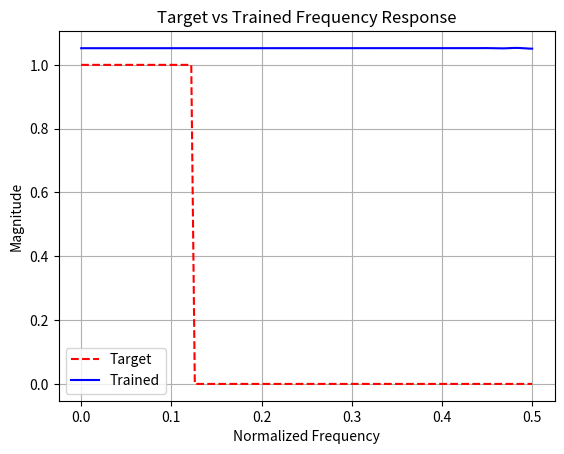

Python code for this plot:
'''
[redacted]

This program implements the the recursive filter design from Chapter 26 of 
The Scientist and Engineer's Guide to Digital Signal Processing by Steven W. Smith, Ph.D.

W.I.P. - This is a work in progress.
'''

import numpy as np
import matplotlib.pyplot as plt

# Implement the recursive filter design algorithm from Table 26-4
fft_size = 256
num_poles = 8
delta = 0.00001
mu = 0.2
reals = np.zeros(fft_size - 1)
imags = np.zeros(fft_size - 1)
target_mags = np.zeros(fft_size // 2) # "//" ensures integer division
ff_coefs = np.zeros(num_poles)
fb_coefs = np.zeros(num_poles)
ff_slopes = np.zeros(num_poles)
fb_slopes = np.zeros(num_poles)

def load_target_mags():
    global target_mags
    # Create a simple lowpass filter target magnitude response
    cutoff = fft_size // 8  # Example cutoff frequency
    target_mags = np.zeros(fft_size // 2)
    target_mags[:cutoff] = 1  # Passband
    target_mags[cutoff:] = 0  # Stopband

load_target_mags() # GOSUB XXXX

def calculate_fft(reals, imags, fft_size):
    # Implement or import the FFT calculation
    # Example using numpy's FFT
    fft_result = np.fft.fft(reals + 1j * imags, fft_size)
    reals[:] = np.real(fft_result)[:fft_size - 1]
    imags[:] = np.imag(fft_result)[:fft_size - 1]

def calculate_error(ff_coefs, fb_coefs, target_mags):
  
  for i in range(fft_size- 1):
    reals[i] = 0
    imags[i] = 0
  imags[12] = 1 # ??

  for i in range(12, fft_size - 1):
    for j in range(num_poles):
      reals[i] += (ff_coefs[j] * imags[i - j]) + (fb_coefs[j] * reals[i - j])
  imags[12] = 0 # ??

  calculate_fft(reals, imags, fft_size) # GOSUB 1000

  error = 0
  for i in range(fft_size // 2):  # Use integer division
    mag = np.sqrt(reals[i] ** 2 + imags[i] ** 2)
    error += (mag - target_mags[i]) ** 2
  error = np.sqrt(error / ((fft_size // 2) + 1))
  return error

# init to identity function
for i in range(num_poles):
    ff_coefs[i] = 0
    fb_coefs[i] = 0
ff_coefs[0] = 1

# Implement the training algorithms from Table 26-5
def train(ff_coefs, fb_coefs, delta, mu):

  error = calculate_error(ff_coefs, fb_coefs, target_mags)
  prev_error = error 

  for i in range(num_poles):
    ff_coefs[i] += delta
    error = calculate_error(ff_coefs, fb_coefs, target_mags)
    ff_slopes[i] = (error - prev_error) / delta
    ff_coefs[i] -= delta
    if i > 0:
      fb_coefs[i] += delta
      error = calculate_error(ff_coefs, fb_coefs, target_mags)
      fb_slopes[i] = (error - prev_error) / delta
      fb_coefs[i] -= delta

  for i in range(num_poles):
    ff_coefs[i] -= mu * ff_slopes[i]
    fb_coefs[i] -= mu * fb_slopes[i]
  
  return calculate_error(ff_coefs, fb_coefs, target_mags)

num_iters = 100 # currently a bottleneck. Need to get GPU acceleration working
for i in range(num_iters):
  curr_error = calculate_error(ff_coefs, fb_coefs, target_mags)  # Store the current error
  new_error = train(ff_coefs, fb_coefs, delta, mu)  # Call train and get the new error
  if new_error > curr_error: # If the error increased, reduce the step size
    mu /= 2

def plot_frequency_response(target_mags, trained_mags, title='Frequency Response'):
  freqs = np.linspace(0, 0.5, len(target_mags))  # Normalized frequency (0 to 0.5)
  plt.plot(freqs, target_mags, 'r--', label='Target')  # Dashed line for target
  plt.plot(freqs, trained_mags, 'b-', label='Trained')  # Solid line for trained
  plt.title(f'{title} Frequency Response')
  plt.xlabel('Normalized Frequency')
  plt.ylabel('Magnitude')
  plt.legend()
  plt.grid(True)
  plt.show()

# Calculate the frequency response of the trained model
calculate_fft(reals, imags, fft_size)
trained_mags = np.sqrt(reals[:fft_size // 2] ** 2 + imags[:fft_size // 2] ** 2)

# Example usage
plot_frequency_response(target_mags, trained_mags, 'Target vs Trained')